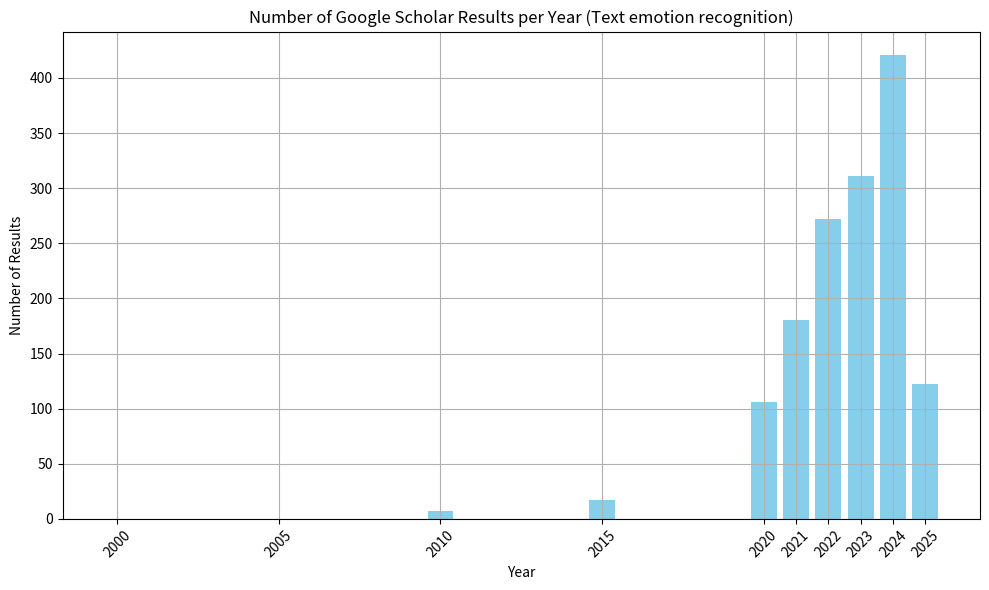

Python code for this plot:
import matplotlib.pyplot as plt

# years = [2020, 2021, 2022, 2023, 2024, 2025]
# results = [2150, 2900, 3950, 4830, 5830, 1960]

# SER
# 2025 1,960
# 2024 5,830
# 2023 4,830
# 2022 3,950
# 2021 2,900
#
# 2020 2,150
# 2015 687
# 2010 269
# 2005 77
# 2000 3
# years = [2020, 2021, 2022, 2023, 2024, 2025]
# results = [2150, 2900, 3950, 4830, 5830, 1960]
# years = [2000, 2005, 2010, 2015, 2020, 2021, 2022, 2023, 2024, 2025]
# results = [3, 77, 269, 687, 2150, 2900, 3950, 4830, 5830, 1960]

# TEС
# 2025 122
# 2024 421
# 2023 311
# 2022 272
# 2021 180
#
# 2020 106
# 2015 17
# 2010 7
# 2005 0
# 2000 0

# years = [2020, 2021, 2022, 2023, 2024, 2025]
# results = [2150, 2900, 3950, 4830, 5830, 1960]
years = [2000, 2005, 2010, 2015, 2020, 2021, 2022, 2023, 2024, 2025]
results = [0, 0, 7, 17, 106, 180, 272, 311, 421, 122]

plt.figure(figsize=(10, 6))
# plt.plot(years, results, marker='o', linestyle='-', color='navy')
plt.bar(years, results, color='skyblue')

plt.title('Number of Google Scholar Results per Year (Text emotion recognition)')
plt.xlabel('Year')
plt.ylabel('Number of Results')
plt.xticks(years, rotation=45)
plt.grid(True)
plt.tight_layout()

plt.show()
